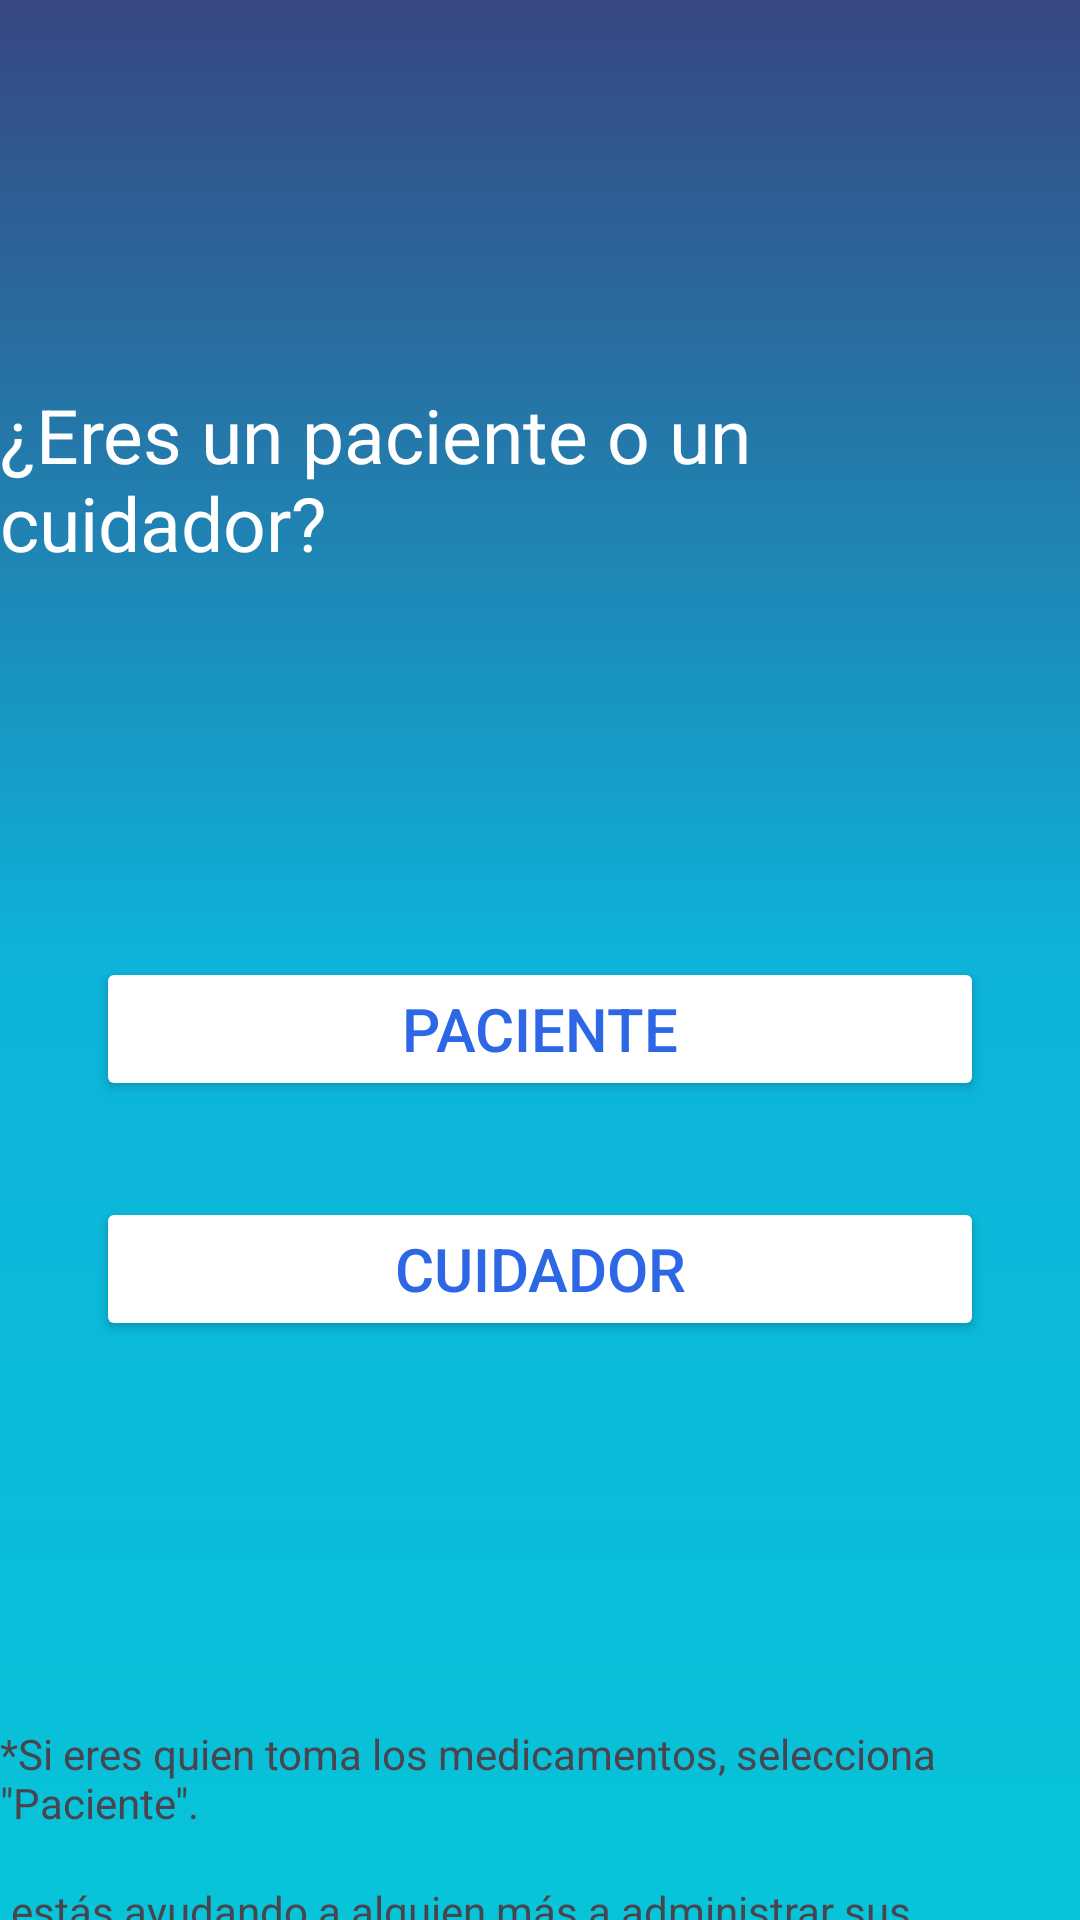

This screen was rendered from an Android layout file. Write that file and the resources it references.
<!-- AndroidManifest.xml: application theme Theme.MyApplication -->
<!-- res/layout/activity_user_tipe.xml -->
<?xml version="1.0" encoding="utf-8"?>
<androidx.constraintlayout.widget.ConstraintLayout xmlns:android="http://schemas.android.com/apk/res/android"
    xmlns:app="http://schemas.android.com/apk/res-auto"
    xmlns:tools="http://schemas.android.com/tools"
    android:id="@+id/main"
    android:layout_width="match_parent"
    android:layout_height="match_parent"
    tools:context=".user_tipe"
    android:background="@drawable/gradient_background">

    <TextView
        android:id="@+id/textView2"
        android:layout_width="wrap_content"
        android:layout_height="wrap_content"
        android:layout_marginStart="32dp"
        android:layout_marginTop="128dp"
        android:layout_marginEnd="32dp"
        android:text="¿Eres un paciente o un cuidador?"
        app:layout_constraintEnd_toEndOf="parent"
        app:layout_constraintStart_toStartOf="parent"
        app:layout_constraintTop_toTopOf="parent"
        android:textColor="@color/white"
        android:textSize="25sp"/>

    <Button
        android:id="@+id/button"
        android:layout_width="match_parent"
        android:layout_height="wrap_content"
        android:layout_marginStart="32dp"
        android:layout_marginTop="128dp"
        android:layout_marginEnd="32dp"
        android:backgroundTint="@color/white"
        android:text="Paciente"
        android:textColor="@color/btnColor"
        android:textSize="@dimen/btnSize"
        app:layout_constraintEnd_toEndOf="parent"
        app:layout_constraintStart_toStartOf="parent"
        app:layout_constraintTop_toBottomOf="@+id/textView2" />

    <Button
        android:id="@+id/button2"
        android:layout_width="match_parent"
        android:layout_height="wrap_content"
        android:layout_marginStart="32dp"
        android:layout_marginTop="32dp"
        android:layout_marginEnd="32dp"
        android:text="Cuidador"
        app:layout_constraintEnd_toEndOf="parent"
        app:layout_constraintStart_toStartOf="parent"
        app:layout_constraintTop_toBottomOf="@+id/button"
        android:textColor="@color/btnColor"
        android:textSize="@dimen/btnSize"
        android:backgroundTint="@color/white"/>

    <TextView
        android:id="@+id/textView5"
        android:layout_width="wrap_content"
        android:layout_height="wrap_content"
        android:layout_marginTop="128dp"
        android:text="*Si eres quien toma los medicamentos, selecciona &quot;Paciente&quot;."
        app:layout_constraintEnd_toEndOf="parent"
        app:layout_constraintStart_toStartOf="parent"
        app:layout_constraintTop_toBottomOf="@+id/button2" />

    <TextView
        android:id="@+id/textView6"
        android:layout_width="387dp"
        android:layout_height="42dp"
        android:layout_marginTop="17dp"
        android:text="*Si estás ayudando a alguien más a administrar sus medicamentos, selecciona &quot;Cuidador&quot;."
        app:layout_constraintEnd_toEndOf="parent"
        app:layout_constraintHorizontal_bias="0.666"
        app:layout_constraintStart_toStartOf="parent"
        app:layout_constraintTop_toBottomOf="@+id/textView5" />
</androidx.constraintlayout.widget.ConstraintLayout>
<!-- resources referenced by this layout -->
<resources>
  <color name="btnColor">#2D67E5</color>
  <color name="white">#FFFFFFFF</color>
  <dimen name="btnSize">20sp</dimen>
  <!-- drawable gradient_background (drawable) -->
  <?xml version="1.0" encoding="utf-8"?>
  <shape xmlns:android="http://schemas.android.com/apk/res/android"
      android:shape="rectangle">
      <gradient
          android:startColor="#07C4D9"
          android:centerColor="#0DB3D9"
          android:endColor="#374782"
          android:angle="90"/>
  </shape>
  <style name="Theme.MyApplication" parent="Base.Theme.MyApplication" />
  <style name="Base.Theme.MyApplication" parent="Theme.Material3.DayNight.NoActionBar">
          
          <item name="colorPrimary">@color/black</item>
  
      </style>
  <color name="black">#FF000000</color>
</resources>
